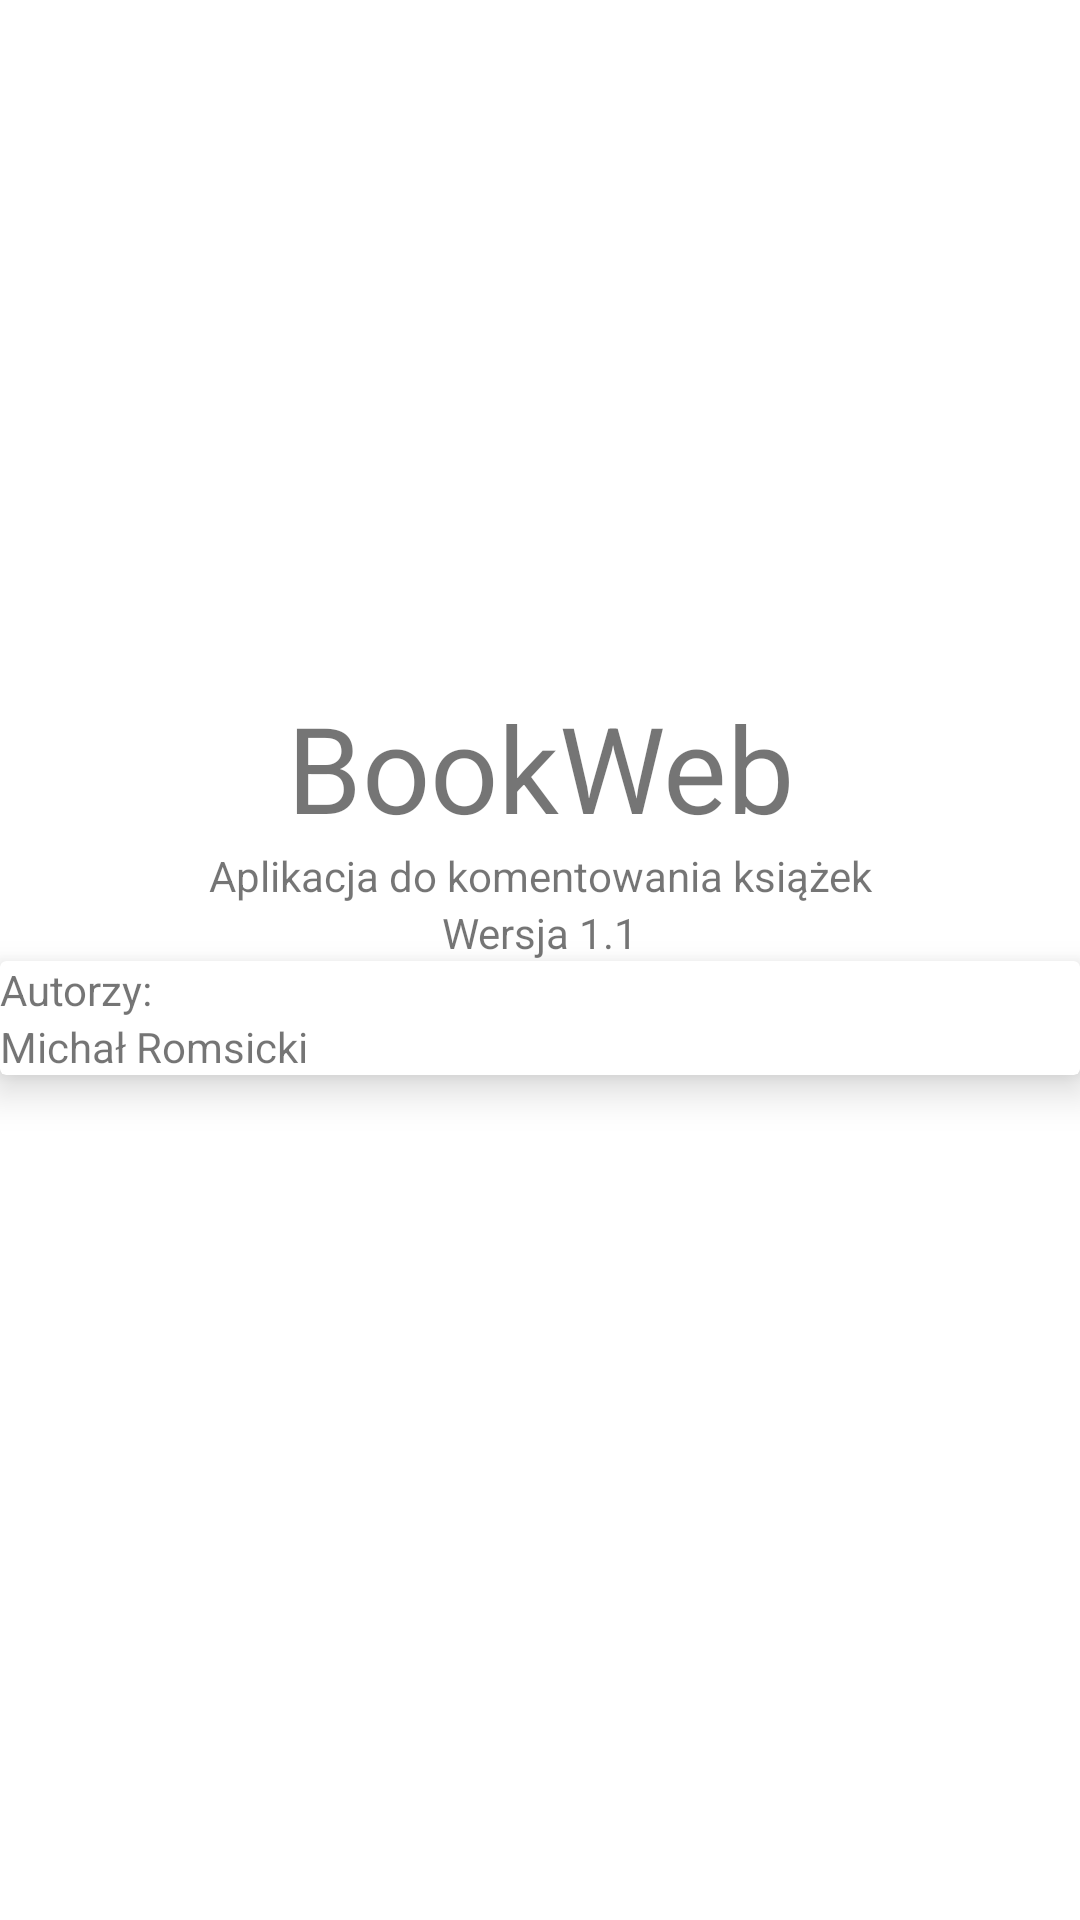

Reconstruct the res/layout file that produces this screen, plus the resources it refers to.
<!-- AndroidManifest.xml: application theme Theme.FirstApp -->
<!-- res/layout/activity_info.xml -->
<?xml version="1.0" encoding="utf-8"?>
<LinearLayout xmlns:android="http://schemas.android.com/apk/res/android"
    xmlns:app="http://schemas.android.com/apk/res-auto"
    xmlns:tools="http://schemas.android.com/tools"
    android:layout_width="match_parent"
    android:layout_height="match_parent"
    android:orientation="vertical"
    android:background="#FFFFFFFF">

    <ImageView
        android:id="@+id/imageView3"
        android:layout_width="match_parent"
        android:layout_height="49dp"
        android:layout_marginTop="180dp"
        app:srcCompat="@drawable/ic_baseline_book_24" />

    <TextView
        android:id="@+id/textView"
        android:layout_width="match_parent"
        android:layout_height="wrap_content"
        android:text="@string/activity_main_label"
        android:textSize="40sp"
        android:gravity="center_horizontal" />

    <TextView
        android:id="@+id/textView2"
        android:layout_width="match_parent"
        android:layout_height="wrap_content"
        android:text="@string/app"
        android:gravity="center_horizontal"/>

    <TextView
        android:id="@+id/textView3"
        android:layout_width="match_parent"
        android:layout_height="wrap_content"
        android:text="@string/version"
        android:gravity="center_horizontal"/>

    <androidx.cardview.widget.CardView
        android:layout_width="match_parent"
        android:layout_height="wrap_content"
        app:cardElevation="8dp">

        <LinearLayout
            android:layout_width="match_parent"
            android:layout_height="match_parent"
            android:orientation="vertical">

            <TextView
                android:id="@+id/textView4"
                android:layout_width="match_parent"
                android:layout_height="wrap_content"
                android:text="@string/authors" />

            <TextView
                android:id="@+id/textView5"
                android:layout_width="match_parent"
                android:layout_height="wrap_content"
                android:text="@string/author" />
        </LinearLayout>
    </androidx.cardview.widget.CardView>
</LinearLayout>
<!-- resources referenced by this layout -->
<resources>
  <string name="activity_main_label">BookWeb</string>
  <string name="app">Aplikacja do komentowania książek</string>
  <string name="author">Michał Romsicki</string>
  <string name="authors">Autorzy:</string>
  <string name="version">Wersja 1.1</string>
  <style name="Theme.FirstApp" parent="Theme.MaterialComponents.DayNight.DarkActionBar">
          
          <item name="colorPrimary">@color/purple_500</item>
          <item name="colorPrimaryVariant">@color/purple_700</item>
          <item name="colorOnPrimary">@color/white</item>
          
          <item name="colorSecondary">@color/teal_200</item>
          <item name="colorSecondaryVariant">@color/teal_700</item>
          <item name="colorOnSecondary">@color/black</item>
          
          <item name="android:statusBarColor">?attr/colorPrimaryVariant</item>
          
      </style>
  <!-- not gathered from this repository: default colours our renderer supplied (Android Studio template values) -->
  <color name="purple_500">#FF6200EE</color>
  <color name="purple_700">#FF3700B3</color>
  <color name="teal_200">#FF03DAC5</color>
  <color name="teal_700">#FF018786</color>
  <color name="black">#FF000000</color>
  <color name="white">#FFFFFFFF</color>
</resources>
